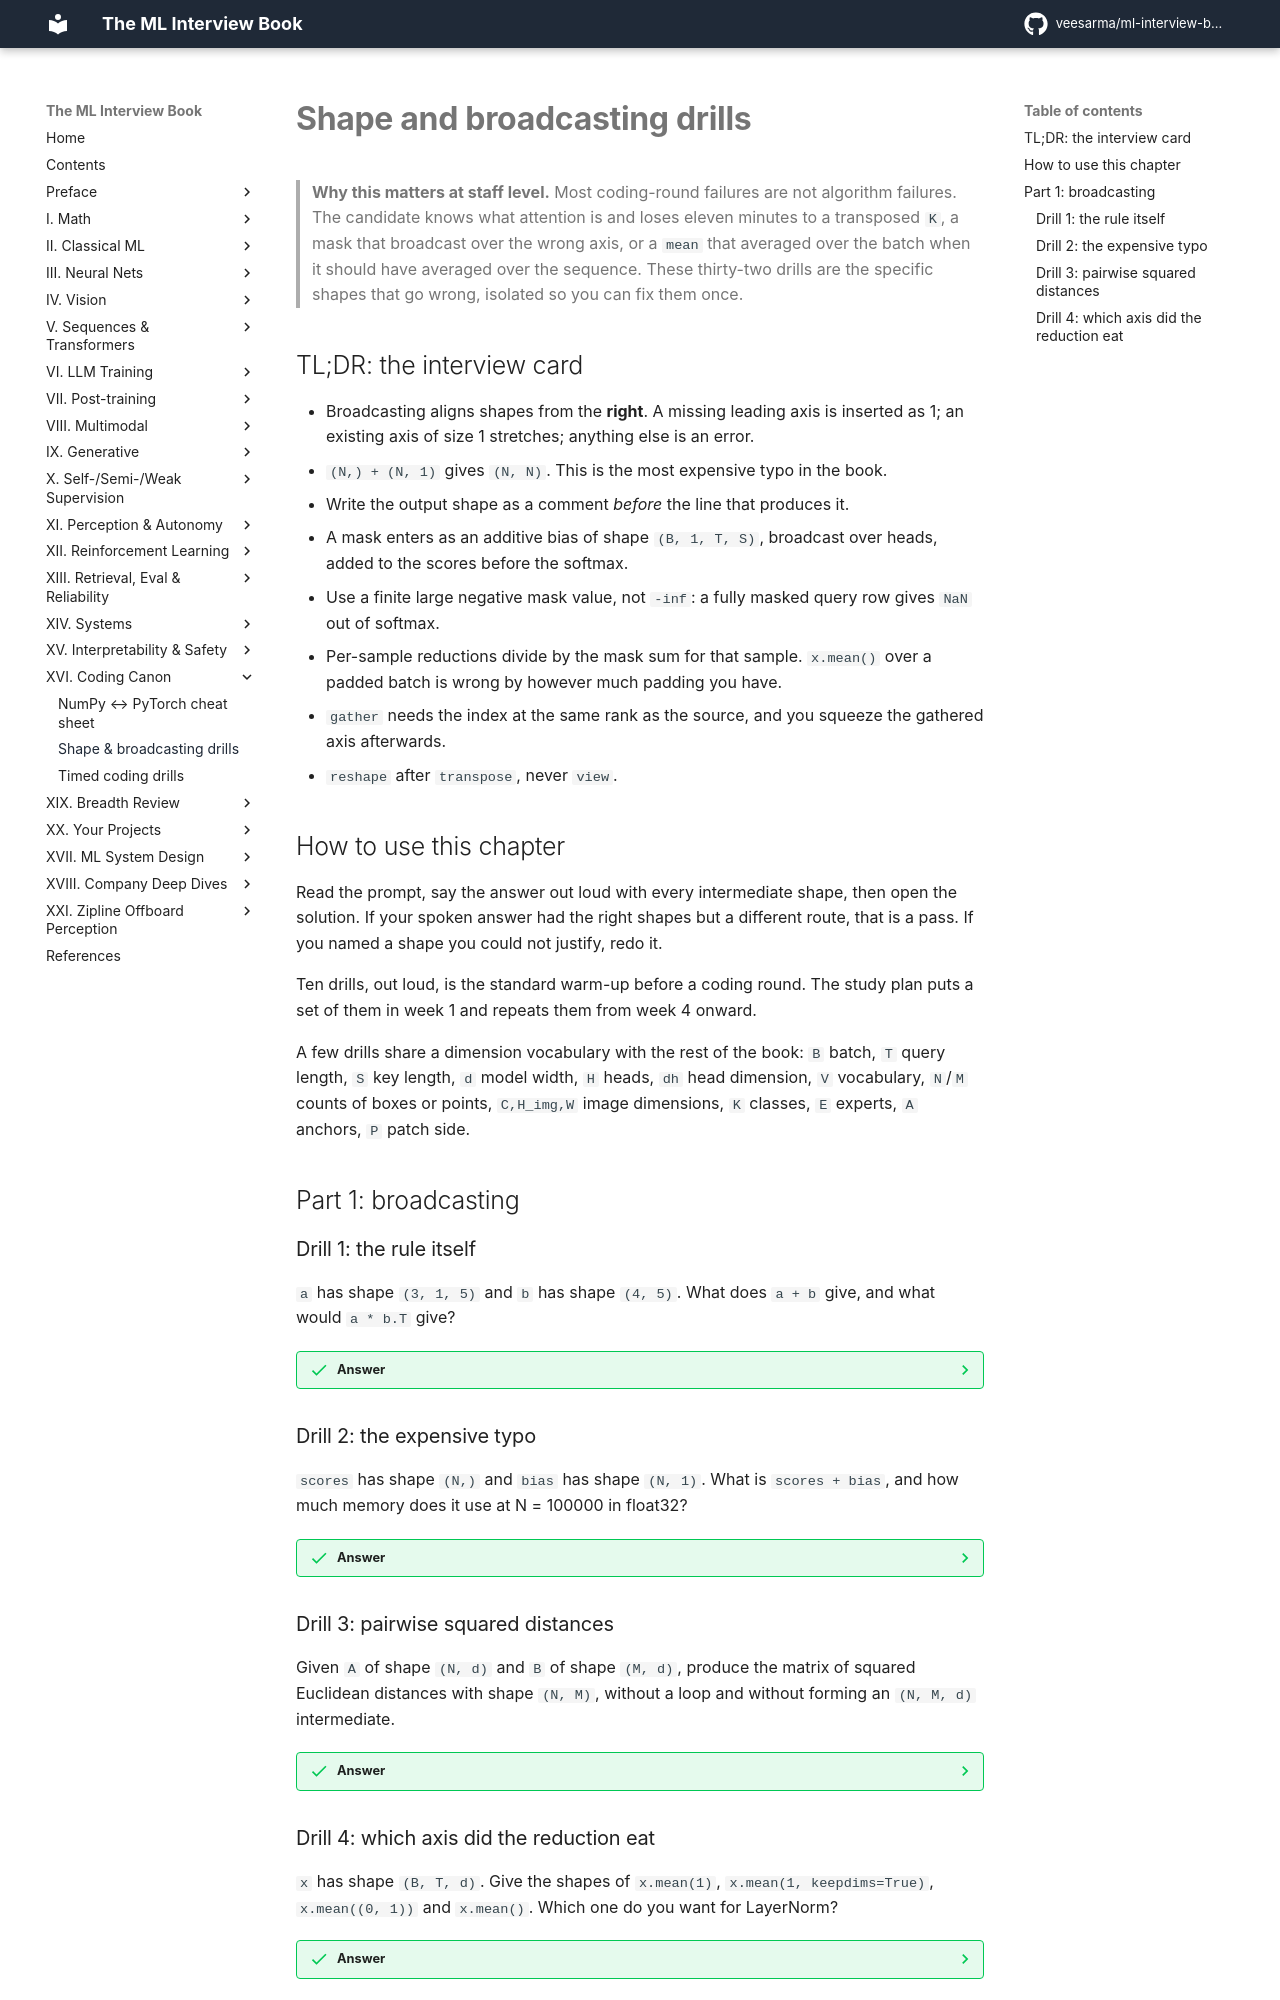

repository: veesarma/ml-interview-book · page: part16-coding-canon/02-shape-drills/index.html · generator: mkdocs

# Shape and broadcasting drills

> **Why this matters at staff level.** Most coding-round failures are not algorithm
> failures. The candidate knows what attention is and loses eleven minutes to a
> transposed `K`, a mask that broadcast over the wrong axis, or a `mean` that
> averaged over the batch when it should have averaged over the sequence. These
> thirty-two drills are the specific shapes that go wrong, isolated so you can fix
> them once.

## TL;DR: the interview card

* Broadcasting aligns shapes from the **right**. A missing leading axis is inserted as 1; an existing axis of size 1 stretches; anything else is an error.
* `(N,) + (N, 1)` gives `(N, N)`. This is the most expensive typo in the book.
* Write the output shape as a comment *before* the line that produces it.
* A mask enters as an additive bias of shape `(B, 1, T, S)`, broadcast over heads, added to the scores before the softmax.
* Use a finite large negative mask value, not `-inf`: a fully masked query row gives `NaN` out of softmax.
* Per-sample reductions divide by the mask sum for that sample. `x.mean()` over a padded batch is wrong by however much padding you have.
* `gather` needs the index at the same rank as the source, and you squeeze the gathered axis afterwards.
* `reshape` after `transpose`, never `view`.

## How to use this chapter

Read the prompt, say the answer out loud with every intermediate shape, then open
the solution. If your spoken answer had the right shapes but a different route,
that is a pass. If you named a shape you could not justify, redo it.

Ten drills, out loud, is the standard warm-up before a coding round. The study plan
puts a set of them in week 1 and repeats them from week 4 onward.

A few drills share a dimension vocabulary with the rest of the book: `B` batch, `T`
query length, `S` key length, `d` model width, `H` heads, `dh` head dimension, `V`
vocabulary, `N`/`M` counts of boxes or points, `C,H_img,W` image dimensions, `K`
classes, `E` experts, `A` anchors, `P` patch side.

## Part 1: broadcasting

### Drill 1: the rule itself

`a` has shape `(3, 1, 5)` and `b` has shape `(4, 5)`. What does `a + b` give, and
what would `a * b.T` give?

??? success "Answer"
    ```text
    a       (3, 1, 5)
    b          (4, 5)   ->  right-aligned, a leading 1 is inserted: (1, 4, 5)
    a + b   (3, 4, 5)
    ```

    `b.T` has shape `(5, 4)`. Right-aligning `(3, 1, 5)` against `(5, 4)` compares
    5 with 4 on the last axis, and neither is 1, so it raises.

    **The trap.** Alignment is from the right, always. People reason from the left
    because that is how they read the shape tuple.

### Drill 2: the expensive typo

`scores` has shape `(N,)` and `bias` has shape `(N, 1)`. What is `scores + bias`,
and how much memory does it use at N = 100000 in float32?

??? success "Answer"
    ```text
    scores        (N,)  ->  (1, N)
    bias       (N, 1)
    sum        (N, N)
    ```

    At N = 100000 that is 10^10 elements, 40 GB. The allocation fails and the
    traceback points at the addition, not at the missing `[:, 0]` three lines
    earlier.

    **The trap.** Any time a `(N, 1)` meets a `(N,)`, you get an outer operation.
    Keeping shape comments on both operands is what catches it. The habit that
    prevents it is to squeeze the moment you are done with a `keepdims` reduction.

### Drill 3: pairwise squared distances

Given `A` of shape `(N, d)` and `B` of shape `(M, d)`, produce the matrix of
squared Euclidean distances with shape `(N, M)`, without a loop and without
forming an `(N, M, d)` intermediate.

??? success "Answer"
    ```python
    a2 = (A ** 2).sum(axis=1, keepdims=True)        # (N, 1)
    b2 = (B ** 2).sum(axis=1)                       # (M,)
    d2 = a2 - 2.0 * (A @ B.T) + b2                  # (N, 1) + (N, M) + (M,) -> (N, M)
    d2 = np.maximum(d2, 0.0)                        # (N, M)
    ```

    The expansion is $\|a - b\|^2 = \|a\|^2 - 2 a^\top b + \|b\|^2$. The
    `keepdims=True` on the first term and its absence on the second is what makes
    the broadcast land on the right axes.

    **The trap.** Two of them. The naive `((A[:, None, :] - B[None, :, :]) ** 2).sum(-1)`
    is correct and allocates `N * M * d` floats, which is 400x more memory at
    d = 100. And the expanded form can produce small negative values from
    floating-point cancellation, so a `sqrt` afterwards returns `NaN` unless you
    clamp at zero first. Canon #4 and #5 both depend on this.

### Drill 4: which axis did the reduction eat

`x` has shape `(B, T, d)`. Give the shapes of `x.mean(1)`, `x.mean(1, keepdims=True)`,
`x.mean((0, 1))` and `x.mean()`. Which one do you want for LayerNorm?

??? success "Answer"
    ```text
    x.mean(1)                  (B, d)
    x.mean(1, keepdims=True)   (B, 1, d)
    x.mean((0, 1))             (d,)
    x.mean()                   ()          a scalar
    ```

    LayerNorm normalises over the feature axis per token, so it wants
    `x.mean(-1, keepdims=True)` of shape `(B, T, 1)`. BatchNorm over a sequence
    normalises per feature across batch and time, so it wants `x.mean((0, 1))` of
    shape `(d,)`.

    **The trap.** Both are "the mean", both run without error, and the difference
    between them is the difference between LayerNorm and BatchNorm. Canon #13 and
    #14 are the same ten lines with this axis changed.

## Part 2: attention

### Drill 5: the head split

`x` has shape `(B, T, d)` with `H` heads and `d = H * dh`. Produce `(B, H, T, dh)`.
Then go back to `(B, T, d)`. Why can the return trip not use `view`?

??? success "Answer"
    ```python
    B, T, d = x.shape                                   # (B, T, d)
    q = x.reshape(B, T, H, dh)                          # (B, T, H, dh)
    q = q.transpose(1, 2)                               # (B, H, T, dh)
    # ...
    out = q.transpose(1, 2)                             # (B, T, H, dh)
    out = out.reshape(B, T, d)                          # (B, T, d)
    ```

    `transpose` swaps strides and leaves the buffer alone, so the result is not
    contiguous and `view` raises. `reshape` notices and makes the copy.
    `out.contiguous().view(B, T, d)` is the same thing said explicitly.

    **The trap.** Reshaping straight from `(B, H, T, dh)` to `(B, T, d)` without
    the transpose back also produces a `(B, T, d)` tensor when `H * T == T * H`,
    so the shape check passes and the heads come out interleaved with the
    positions. The loss still falls. The model is just worse than it should be,
    and nothing tells you.
